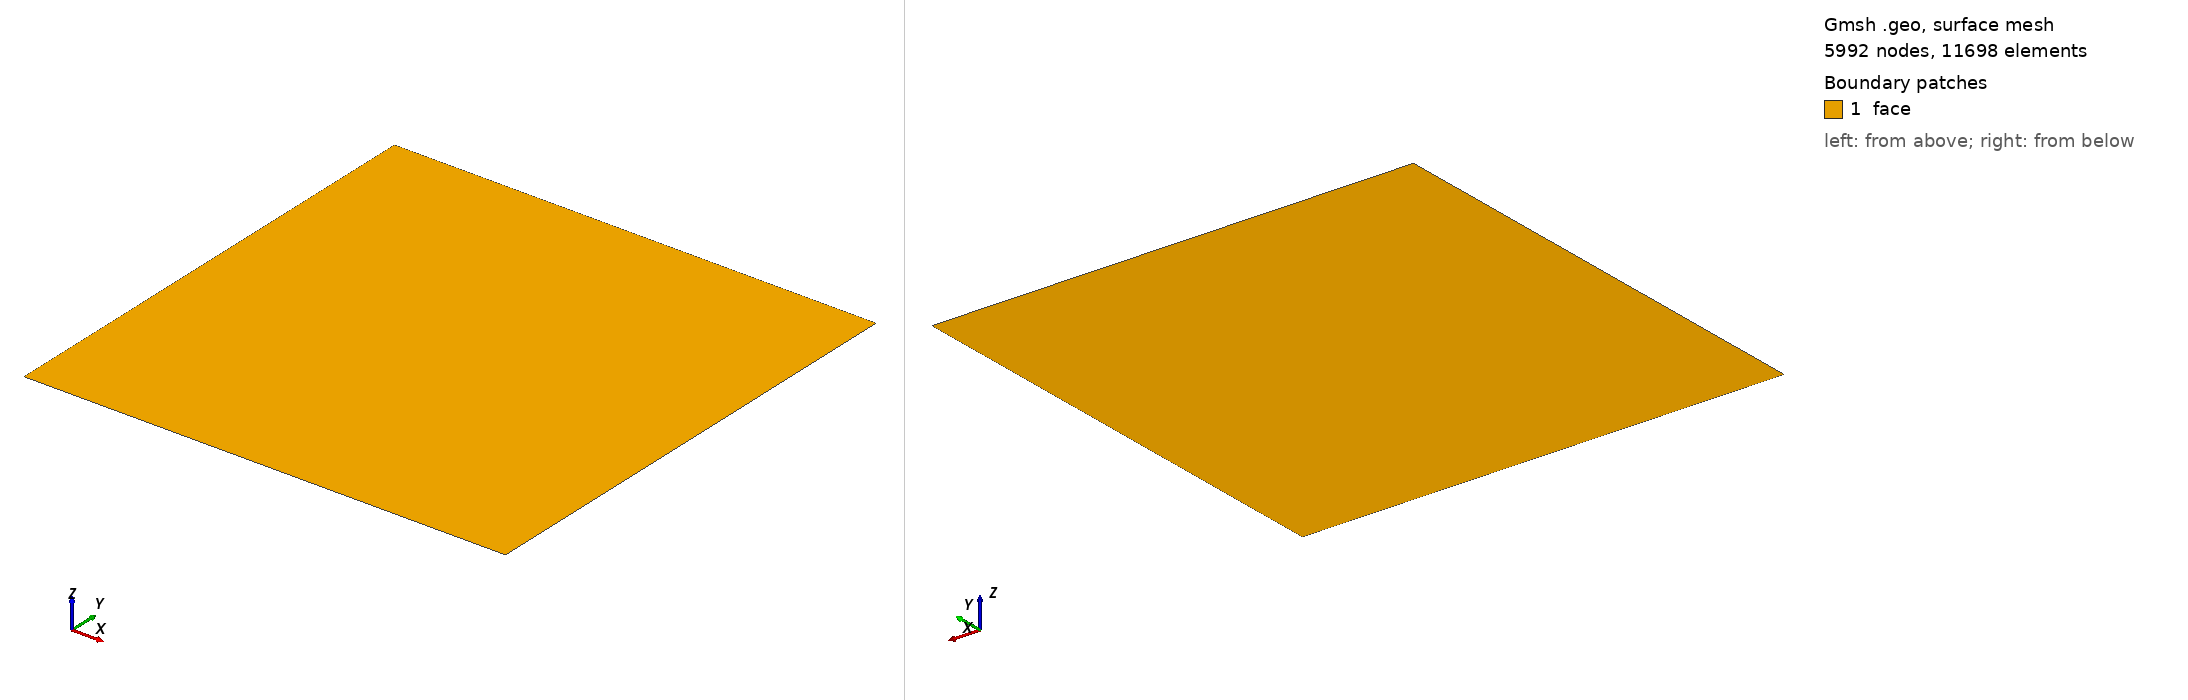

Gmsh geometry script, surface-meshed: 5992 nodes, 11698 surface elements. Boundary patches (legend numbers): 1 face. Left view from above one corner, right view from below the opposite corner. Legend entries are the model's physical surfaces. The drawing asked Gmsh for element sizes between 1% and 20% of the model's largest extent; the script's own settings can give other sizes.

=== square.geo (drawn) ===
Mesh.Algorithm=5;
Mesh.Optimize=1;
Mesh.CharacteristicLengthFactor=0.1;

Point(1) = {0,0,0};
Point(2) = {1,0,0};
Point(3) = {1,1,0};
Point(4) = {0,1,0};

Line(5) = {1,2};
Line(6) = {2,3};
Line(7) = {3,4};
Line(8) = {4,1};

// Define two square domain
Line Loop(1) = {8, 5, 6, 7};
Plane Surface(1) = {1};

Physical Surface("face") = {1};
Physical Line("lef")     = {8};
Physical Line("top")     = {7};
Physical Line("rig")     = {6};
Physical Line("bot")     = {5};
